Image classification data set "data_split" (AbdullahAlrebdi/Task_7 on GitHub). Class labels (3): paper, rock, scissor.

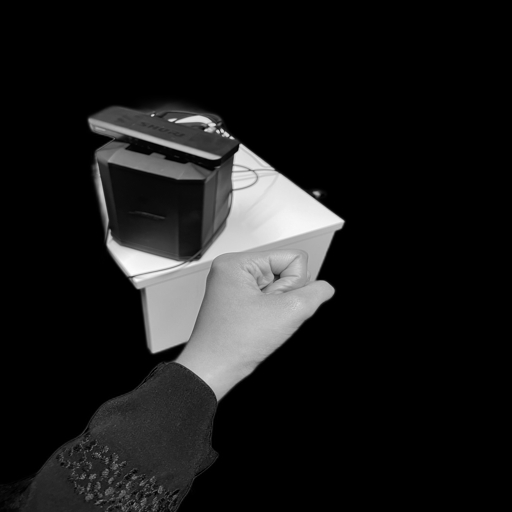
Label: rock

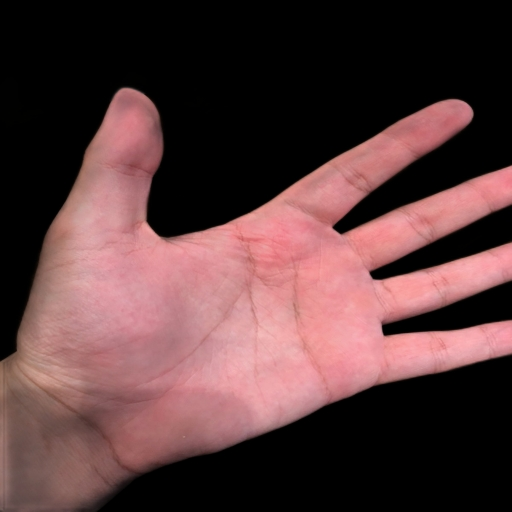
Label: paper

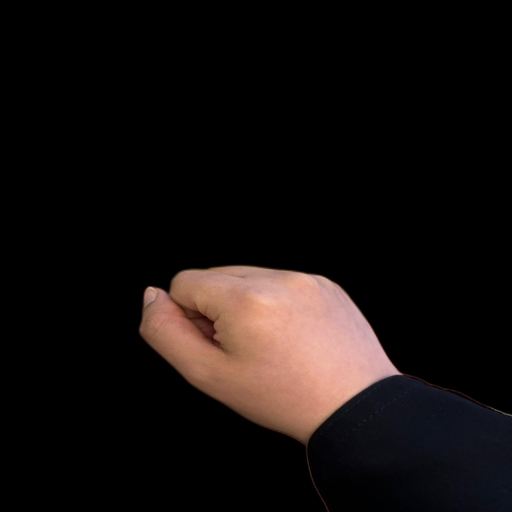
Label: rock

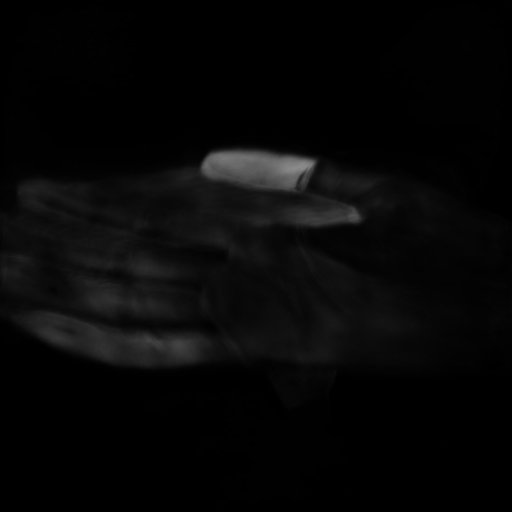
Label: paper

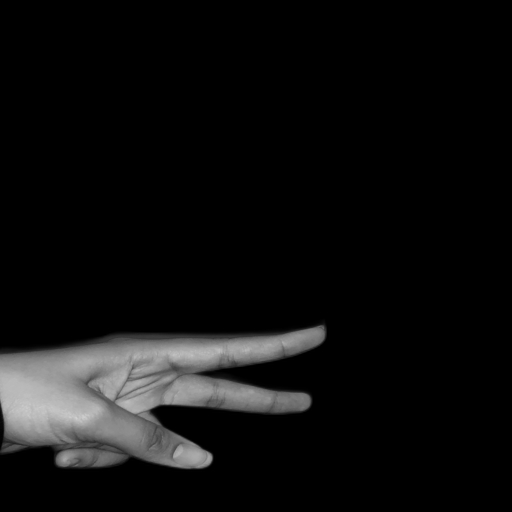
Label: scissor

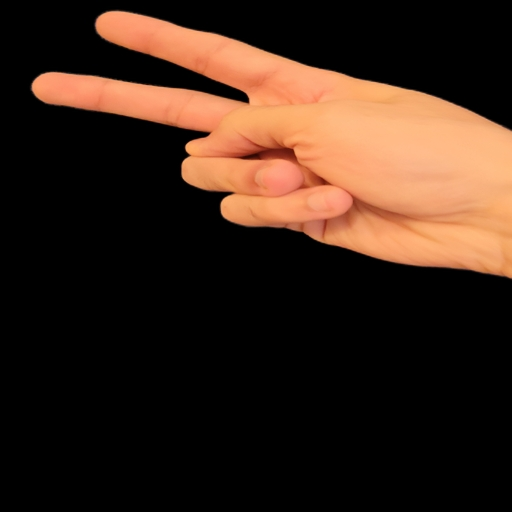
Label: scissor
